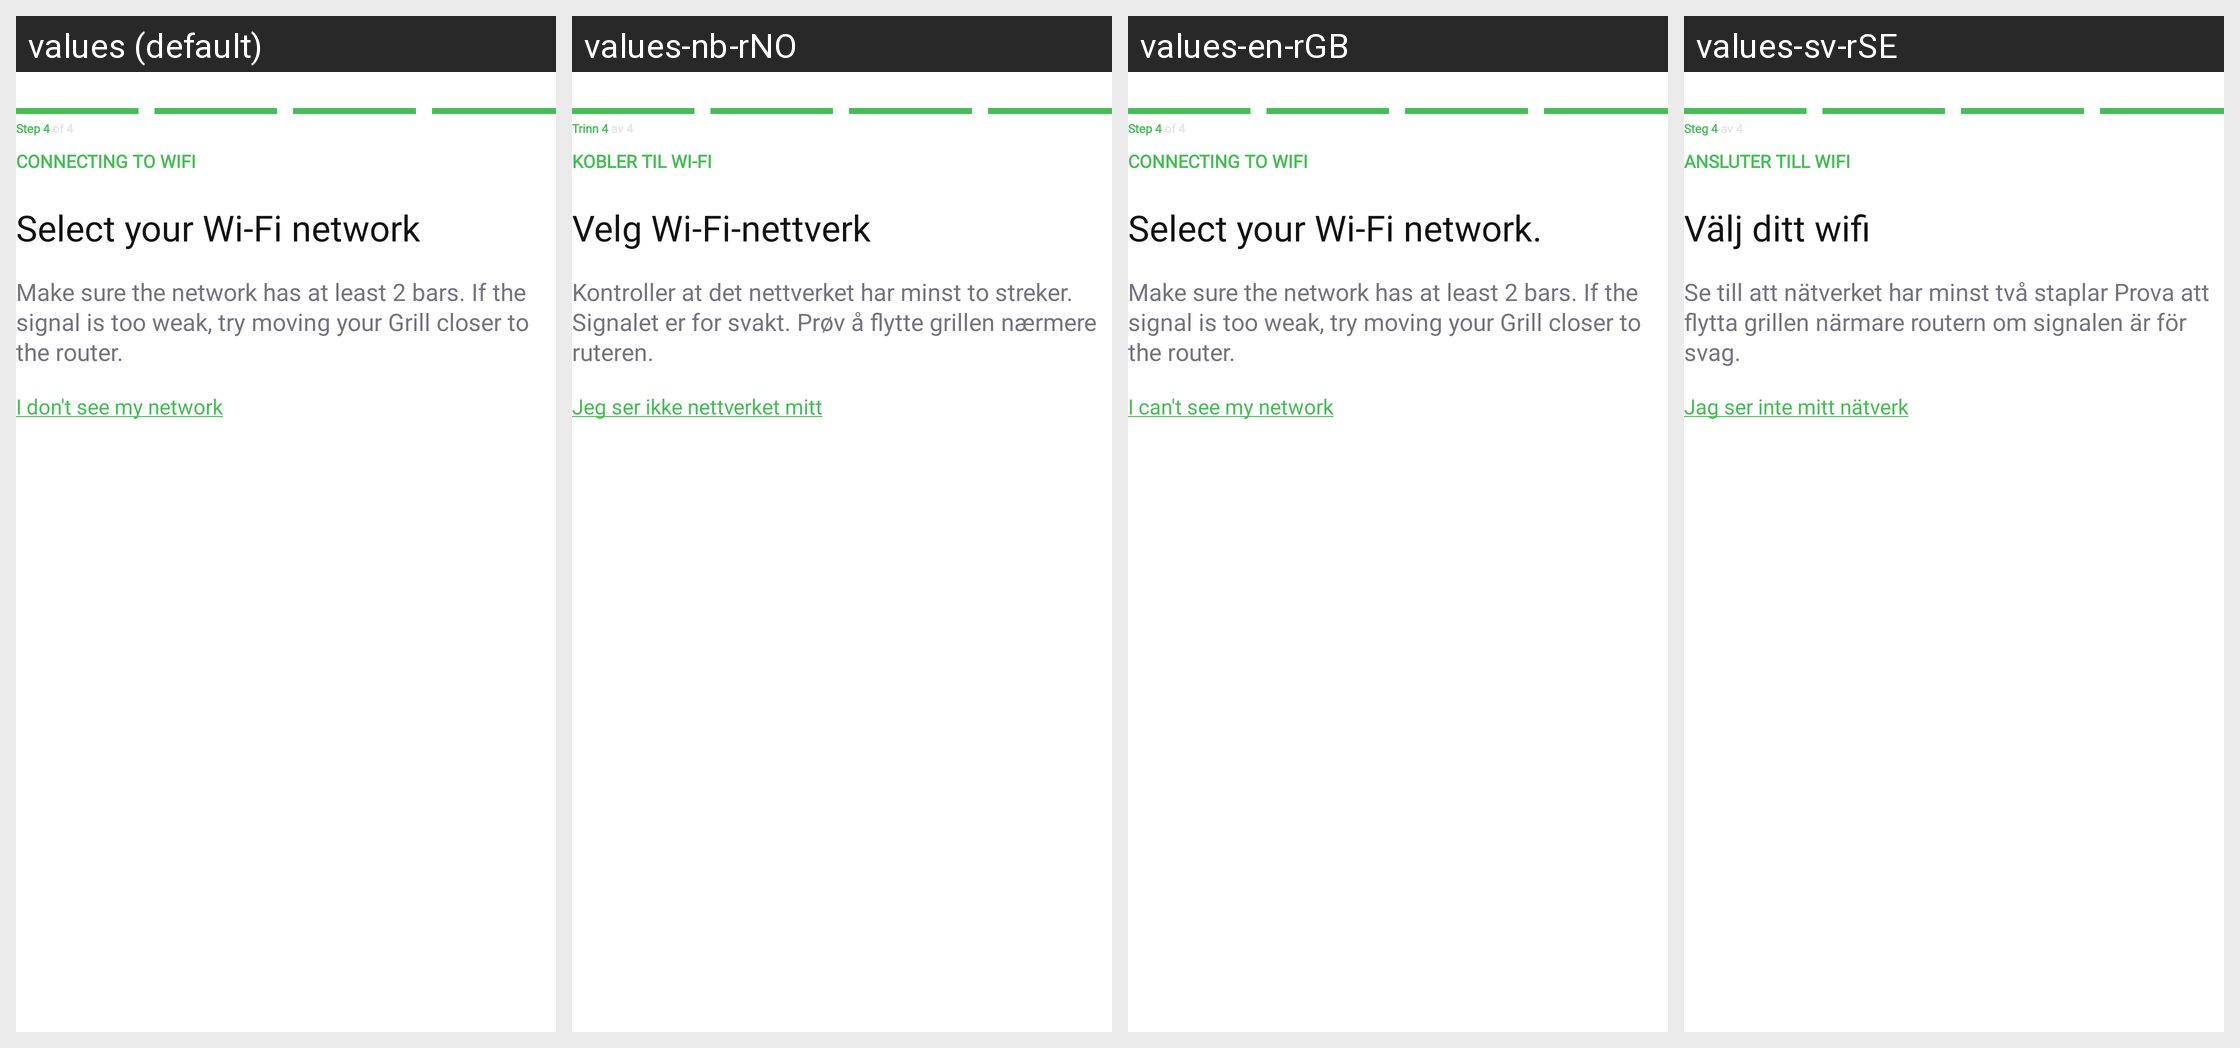

Locale-by-locale string values for the Android screen shown in this grid:
Android screen res/layout/fragment_select_btle_wifi_international.xml rendered under 4 locales, left to right: values (default), values-nb-rNO, values-en-rGB, values-sv-rSE. Device: Nexus 5 (rendered at 1080×1920; each locale shown at half size, 540×960, under a caption strip naming it); theme Theme.NinjaConnectedKitchen.
Other locales in the repository, not shown: values-da-rDK, values-de-rDE, values-es-rES, values-fi-rFI, values-fr-rCA, values-fr-rFR, values-it-rIT, values-nl-rNL, values-pt-rPT.
Strings drawn on this screen, with the default value and each locale's value (text and hints the layout hard-codes, and strings that could not be matched under every locale, appear in the picture but are not listed):

pairing_international_step_four
  values: Step 4 of 4
  values-nb-rNO: Trinn 4 av 4
  values-en-rGB: Step 4 of 4
  values-sv-rSE: Steg 4 av 4

bluetooth_connect_to_wifi
  values: CONNECTING TO WIFI
  values-nb-rNO: KOBLER TIL WI-FI
  values-en-rGB: CONNECTING TO WIFI
  values-sv-rSE: ANSLUTER TILL WIFI

pairing_select_wifi
  values: Select your Wi-Fi network
  values-nb-rNO: Velg Wi-Fi-nettverk
  values-en-rGB: Select your Wi-Fi network.
  values-sv-rSE: Välj ditt wifi

pairing_network_two_bars
  values: Make sure the network has at least 2 bars. If the signal is too weak, try moving your Grill closer to the router.
  values-nb-rNO: Kontroller at det nettverket har minst to streker. Signalet er for svakt. Prøv å flytte grillen nærmere ruteren.
  values-en-rGB: Make sure the network has at least 2 bars. If the signal is too weak, try moving your Grill closer to the router.
  values-sv-rSE: Se till att nätverket har minst två staplar Prova att flytta grillen närmare routern om signalen är för svag.

pairing_network_tips_text
  values: I don't see my network
  values-nb-rNO: Jeg ser ikke nettverket mitt
  values-en-rGB: I can't see my network
  values-sv-rSE: Jag ser inte mitt nätverk
